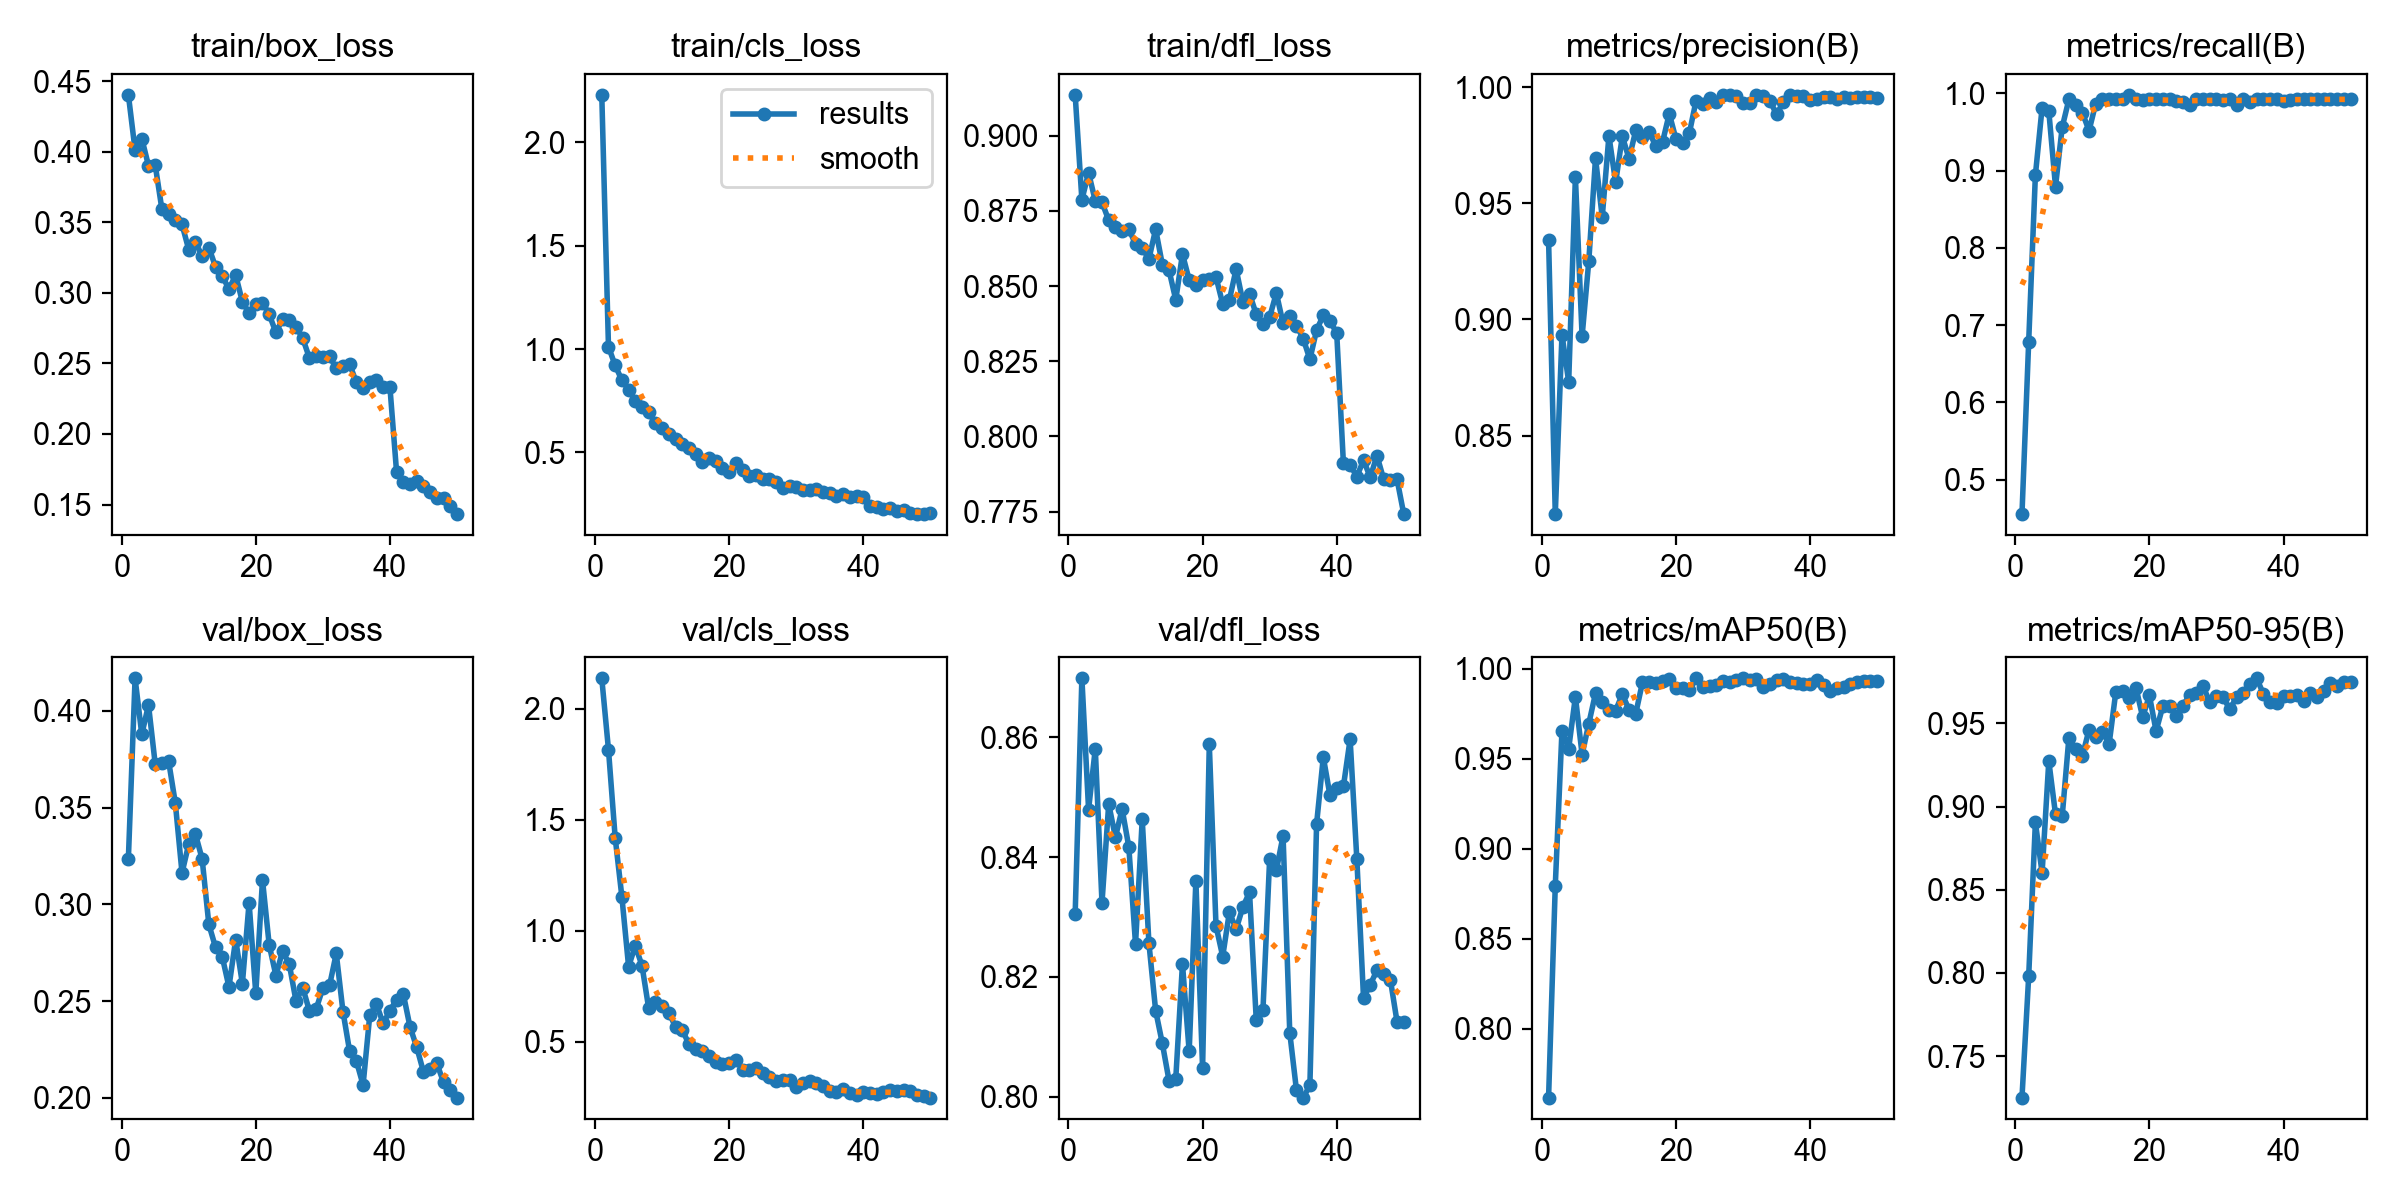

The file beside this chart, header and first rows:
epoch, time, train/box_loss, train/cls_loss, train/dfl_loss, metrics/precision(B), metrics/recall(B), metrics/mAP50(B), metrics/mAP50-95(B), val/box_loss, val/cls_loss, val/dfl_loss, lr/pg0, lr/pg1, lr/pg2
1, 91.62, 0.4403, 2.23, 0.9136, 0.9342, 0.4555, 0.7619, 0.7251, 0.3236, 2.136, 0.8305, 0.000375, 0.000375, 0.000375
2, 197.6, 0.4011, 1.011, 0.8787, 0.8162, 0.6785, 0.8796, 0.7979, 0.4169, 1.815, 0.8698, 0.0007474, 0.0007474, 0.0007474
3, 326.4, 0.4093, 0.9204, 0.8876, 0.8934, 0.8941, 0.9658, 0.8905, 0.3879, 1.419, 0.8479, 0.001104, 0.001104, 0.001104
4, 467.5, 0.3901, 0.8492, 0.8783, 0.8731, 0.9813, 0.9558, 0.86, 0.4031, 1.152, 0.8581, 0.001176, 0.001176, 0.001176
5, 595.8, 0.3906, 0.8038, 0.8778, 0.9613, 0.977, 0.9846, 0.9274, 0.3726, 0.8386, 0.8324, 0.001151, 0.001151, 0.001151
6, 683.7, 0.3592, 0.7504, 0.8719, 0.8928, 0.8794, 0.9524, 0.8954, 0.373, 0.9327, 0.8489, 0.001126, 0.001126, 0.001126
7, 776.7, 0.356, 0.7199, 0.8695, 0.9252, 0.9562, 0.9696, 0.8942, 0.3741, 0.8426, 0.8433, 0.001102, 0.001102, 0.001102
8, 873.4, 0.3515, 0.6935, 0.8684, 0.9695, 0.9922, 0.9865, 0.9414, 0.3524, 0.6501, 0.848, 0.001077, 0.001077, 0.001077
9, 966.4, 0.3484, 0.6409, 0.869, 0.9441, 0.9843, 0.9819, 0.9345, 0.3163, 0.6811, 0.8417, 0.001052, 0.001052, 0.001052
10, 1123, 0.3306, 0.618, 0.8639, 0.9791, 0.9752, 0.9774, 0.9303, 0.3312, 0.6601, 0.8255, 0.001027, 0.001027, 0.001027
11, 1275, 0.3359, 0.5902, 0.8626, 0.959, 0.9516, 0.9769, 0.9461, 0.3364, 0.6314, 0.8463, 0.001002, 0.001002, 0.001002
12, 1395, 0.326, 0.5651, 0.859, 0.9789, 0.9868, 0.986, 0.9418, 0.3235, 0.5671, 0.8256, 0.0009778, 0.0009778, 0.0009778
13, 1461, 0.3321, 0.5407, 0.8689, 0.9691, 0.9922, 0.9773, 0.945, 0.2897, 0.5541, 0.8144, 0.000953, 0.000953, 0.000953
14, 1591, 0.3184, 0.5205, 0.8571, 0.9814, 0.9921, 0.9752, 0.9377, 0.2778, 0.489, 0.8089, 0.0009283, 0.0009283, 0.0009283
15, 1717, 0.3118, 0.4932, 0.8552, 0.9785, 0.9922, 0.9925, 0.9691, 0.273, 0.4669, 0.8027, 0.0009035, 0.0009035, 0.0009035
16, 1868, 0.3026, 0.4525, 0.8454, 0.9808, 0.9922, 0.993, 0.9697, 0.2574, 0.4575, 0.803, 0.0008787, 0.0008787, 0.0008787
17, 1995, 0.3125, 0.4704, 0.8606, 0.9746, 0.9981, 0.9921, 0.9653, 0.2818, 0.4359, 0.8222, 0.000854, 0.000854, 0.000854
18, 2132, 0.2937, 0.4588, 0.852, 0.9765, 0.992, 0.9933, 0.9714, 0.2591, 0.4109, 0.8075, 0.0008293, 0.0008293, 0.0008293
19, 2262, 0.2856, 0.4225, 0.8502, 0.9886, 0.991, 0.9946, 0.9537, 0.3009, 0.4019, 0.836, 0.0008045, 0.0008045, 0.0008045
20, 2376, 0.2918, 0.4036, 0.8521, 0.9776, 0.9922, 0.9896, 0.9667, 0.2541, 0.4035, 0.8048, 0.0007797, 0.0007797, 0.0007797
21, 2511, 0.2931, 0.4485, 0.8524, 0.9758, 0.9922, 0.9893, 0.9454, 0.3127, 0.4181, 0.8588, 0.000755, 0.000755, 0.000755
22, 2633, 0.2847, 0.4133, 0.853, 0.9804, 0.9922, 0.9883, 0.9602, 0.2791, 0.3751, 0.8285, 0.0007302, 0.0007302, 0.0007302
23, 2699, 0.2719, 0.3849, 0.844, 0.9943, 0.9922, 0.9948, 0.9603, 0.2633, 0.3724, 0.8234, 0.0007055, 0.0007055, 0.0007055
24, 2766, 0.2812, 0.3884, 0.8454, 0.9929, 0.9906, 0.9901, 0.9546, 0.2759, 0.381, 0.8308, 0.0006808, 0.0006808, 0.0006808
25, 2874, 0.281, 0.3732, 0.8556, 0.9955, 0.9889, 0.9903, 0.9606, 0.269, 0.358, 0.8279, 0.000656, 0.000656, 0.000656
26, 3034, 0.276, 0.3703, 0.8448, 0.9938, 0.9844, 0.9909, 0.9671, 0.2501, 0.3422, 0.8317, 0.0006312, 0.0006312, 0.0006312
27, 3193, 0.2678, 0.3575, 0.8475, 0.9967, 0.9922, 0.9933, 0.9685, 0.257, 0.3258, 0.8341, 0.0006065, 0.0006065, 0.0006065
28, 3352, 0.2538, 0.3301, 0.8406, 0.9965, 0.9922, 0.9929, 0.9722, 0.2449, 0.3278, 0.8128, 0.0005818, 0.0005818, 0.0005818
29, 3511, 0.2553, 0.3381, 0.8375, 0.9963, 0.9922, 0.9938, 0.9629, 0.246, 0.3261, 0.8144, 0.000557, 0.000557, 0.000557
30, 3670, 0.2547, 0.3341, 0.8397, 0.9931, 0.9922, 0.9948, 0.9666, 0.2568, 0.2988, 0.8397, 0.0005322, 0.0005322, 0.0005322
31, 3829, 0.2549, 0.32, 0.8477, 0.993, 0.9914, 0.994, 0.9655, 0.2581, 0.3132, 0.8378, 0.0005075, 0.0005075, 0.0005075
32, 3988, 0.2466, 0.317, 0.8376, 0.9965, 0.9922, 0.9942, 0.9585, 0.2747, 0.3228, 0.8435, 0.0004827, 0.0004827, 0.0004827
33, 4146, 0.2479, 0.322, 0.84, 0.9963, 0.9855, 0.9899, 0.9657, 0.2447, 0.3136, 0.8107, 0.000458, 0.000458, 0.000458
34, 4305, 0.2493, 0.3087, 0.8368, 0.9942, 0.9922, 0.9916, 0.968, 0.224, 0.3, 0.8011, 0.0004332, 0.0004332, 0.0004332
35, 4455, 0.2365, 0.3025, 0.8325, 0.9883, 0.9892, 0.9939, 0.9734, 0.2191, 0.2775, 0.7998, 0.0004085, 0.0004085, 0.0004085
36, 4601, 0.2326, 0.2901, 0.8256, 0.9936, 0.9922, 0.9946, 0.977, 0.2067, 0.2738, 0.8019, 0.0003837, 0.0003837, 0.0003837
37, 4762, 0.2371, 0.2967, 0.8354, 0.9966, 0.9922, 0.9928, 0.9677, 0.2429, 0.2892, 0.8455, 0.000359, 0.000359, 0.000359
38, 4918, 0.2382, 0.2856, 0.8402, 0.9961, 0.9922, 0.992, 0.9631, 0.2484, 0.2715, 0.8567, 0.0003343, 0.0003343, 0.0003343
39, 5068, 0.2335, 0.2897, 0.8384, 0.9962, 0.9922, 0.9914, 0.9625, 0.2385, 0.261, 0.8503, 0.0003095, 0.0003095, 0.0003095
40, 5133, 0.2333, 0.285, 0.8343, 0.9946, 0.9905, 0.9914, 0.9665, 0.2452, 0.2722, 0.8515, 0.0002848, 0.0002848, 0.0002848
41, 5199, 0.1727, 0.2415, 0.791, 0.9951, 0.991, 0.994, 0.9661, 0.2508, 0.2688, 0.8518, 0.00026, 0.00026, 0.00026
42, 5264, 0.1663, 0.2365, 0.7905, 0.9959, 0.9922, 0.9908, 0.9668, 0.2537, 0.2637, 0.8597, 0.0002352, 0.0002352, 0.0002352
43, 5329, 0.1649, 0.2272, 0.7866, 0.9959, 0.9922, 0.9875, 0.9633, 0.2367, 0.2752, 0.8397, 0.0002105, 0.0002105, 0.0002105
44, 5391, 0.1669, 0.2292, 0.7921, 0.9949, 0.9922, 0.9892, 0.968, 0.2262, 0.2844, 0.8165, 0.0001857, 0.0001857, 0.0001857
45, 5453, 0.1628, 0.2172, 0.7864, 0.9958, 0.9922, 0.9901, 0.9657, 0.2135, 0.2774, 0.8187, 0.000161, 0.000161, 0.000161
46, 5514, 0.1592, 0.221, 0.7936, 0.9952, 0.9922, 0.9917, 0.9695, 0.215, 0.2812, 0.8211, 0.0001363, 0.0001363, 0.0001363
47, 5580, 0.1548, 0.2089, 0.7858, 0.9959, 0.9922, 0.9929, 0.9741, 0.2179, 0.2777, 0.8205, 0.0001115, 0.0001115, 0.0001115
48, 5671, 0.1544, 0.2037, 0.7855, 0.9956, 0.9922, 0.9932, 0.9721, 0.208, 0.2604, 0.8196, 8.675e-05, 8.675e-05, 8.675e-05
49, 5788, 0.1491, 0.2014, 0.7857, 0.9956, 0.9922, 0.9932, 0.9747, 0.2041, 0.2555, 0.8125, 6.2e-05, 6.2e-05, 6.2e-05
50, 5880, 0.1432, 0.2048, 0.7742, 0.9955, 0.9922, 0.9932, 0.9749, 0.2002, 0.249, 0.8125, 3.725e-05, 3.725e-05, 3.725e-05
